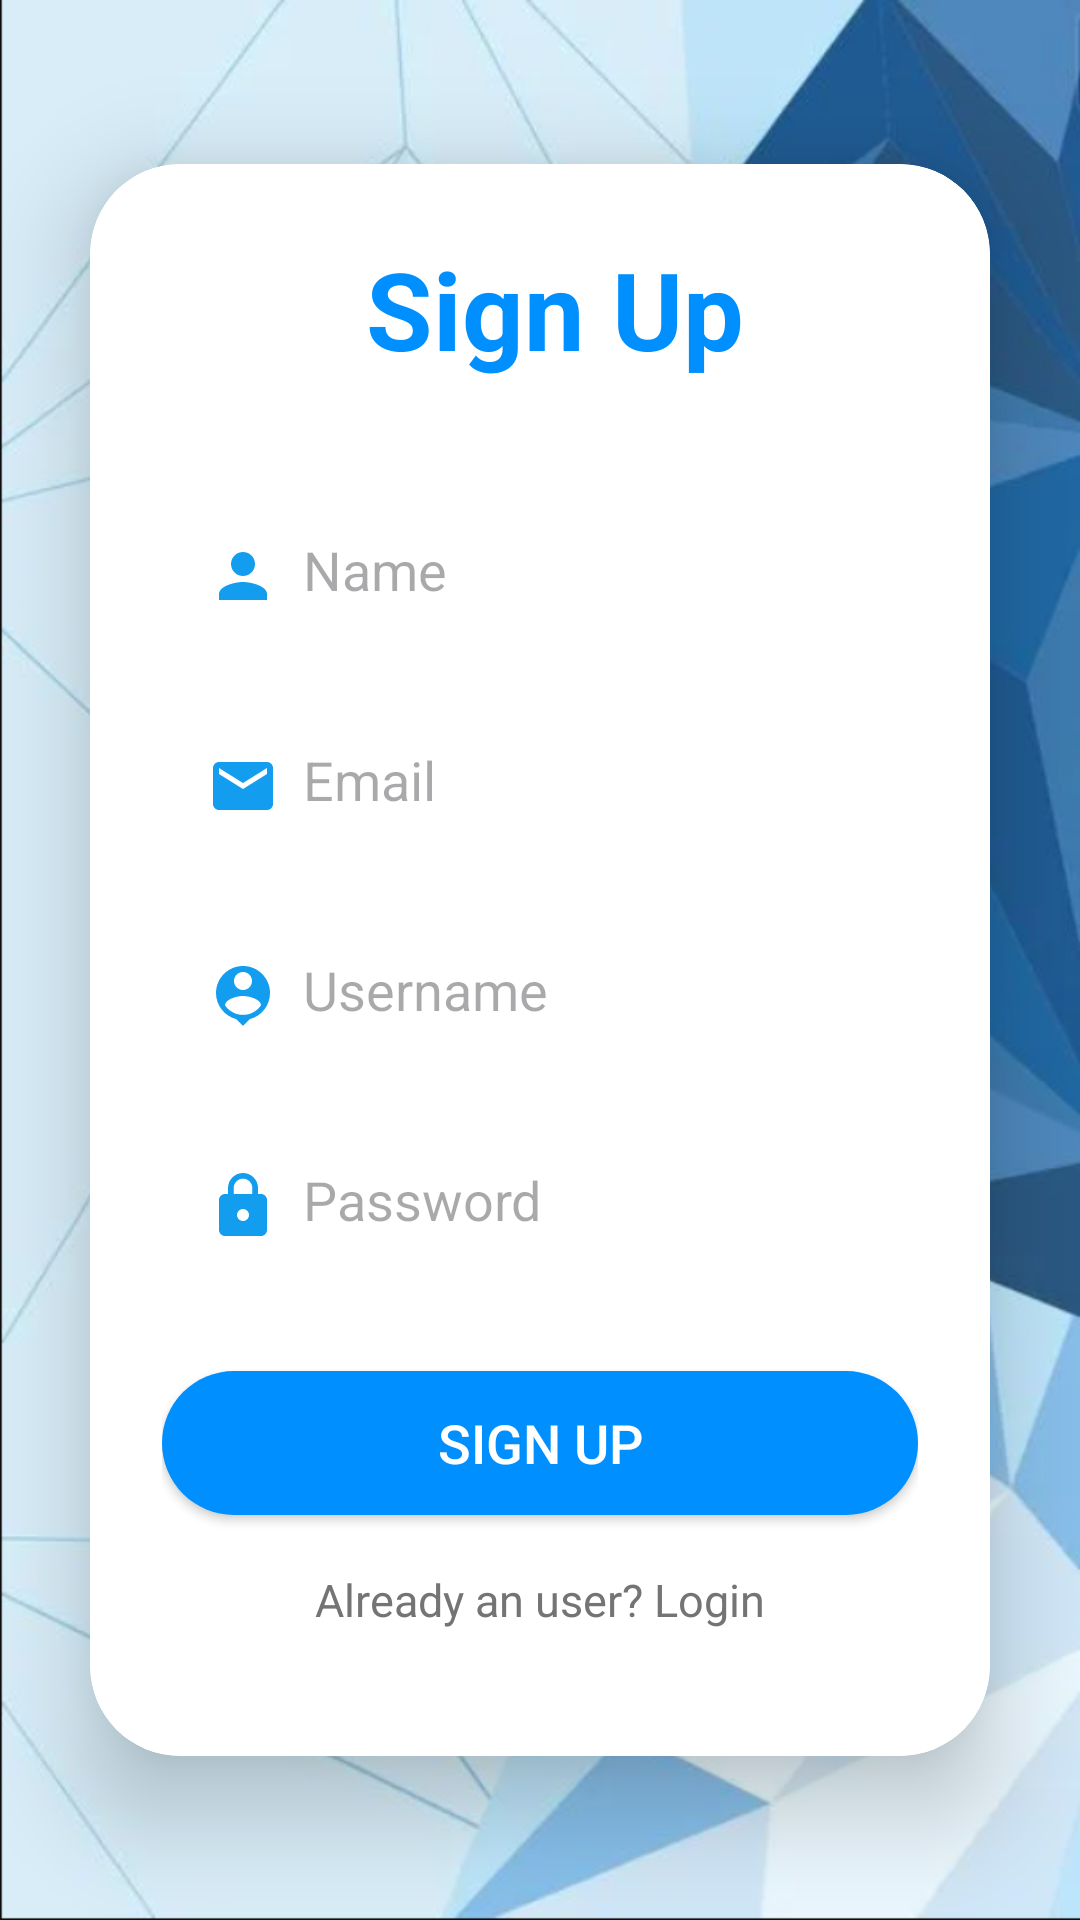

Reconstruct the res/layout file that produces this screen, plus the resources it refers to.
<!-- AndroidManifest.xml: application theme Theme.New2 -->
<!-- res/layout/fragment_sign_in.xml -->
<?xml version="1.0" encoding="utf-8"?>
<LinearLayout
    xmlns:android="http://schemas.android.com/apk/res/android"
    xmlns:app="http://schemas.android.com/apk/res-auto"
    xmlns:tools="http://schemas.android.com/tools"
    android:layout_width="match_parent"
    android:layout_height="match_parent"
    android:orientation="vertical"
    android:gravity="center"
    android:background="@drawable/bg_1"
    tools:context=".MainActivity">

    <androidx.cardview.widget.CardView
        android:layout_width="match_parent"
        android:layout_height="wrap_content"
        android:layout_margin="30dp"
        app:cardCornerRadius="30dp"
        app:cardElevation="20dp" >

        <LinearLayout
            android:layout_width="match_parent"
            android:layout_height="wrap_content"
            android:orientation="vertical"
            android:gravity="center_horizontal"
            android:padding="24dp"
            android:background="@drawable/form">

            <TextView
                android:layout_width="match_parent"
                android:layout_height="wrap_content"
                android:text="@string/SignUp"
                android:paddingLeft="10dp"
                android:textAlignment="center"
                android:textColor="@color/blue2"
                android:textSize="36sp"
                android:textStyle="bold" />

            <EditText
                android:layout_width="match_parent"
                android:layout_height="50dp"
                android:id="@+id/signup_name"
                android:background="@drawable/signup_textfield"
                android:layout_marginTop="40dp"
                android:padding="15dp"
                android:hint="Name"
                android:drawableLeft="@drawable/baseline_person_24"
                android:drawablePadding="8dp"
                android:textColor="@color/blue2"/>

            <EditText
                android:layout_width="match_parent"
                android:layout_height="50dp"
                android:id="@+id/signup_email"
                android:background="@drawable/signup_textfield"
                android:layout_marginTop="20dp"
                android:padding="15dp"
                android:hint="Email"
                android:drawableLeft="@drawable/baseline_email_24"
                android:drawablePadding="8dp"
                android:textColor="@color/blue2"/>

            <EditText
                android:layout_width="match_parent"
                android:layout_height="50dp"
                android:id="@+id/signup_username"
                android:background="@drawable/signup_textfield"
                android:layout_marginTop="20dp"
                android:padding="15dp"
                android:hint="Username"
                android:drawableLeft="@drawable/baseline_person_pin_24"
                android:drawablePadding="8dp"
                android:textColor="@color/blue2"/>

            <EditText
                android:layout_width="match_parent"
                android:layout_height="50dp"
                android:id="@+id/signup_password"
                android:background="@drawable/signup_textfield"
                android:layout_marginTop="20dp"
                android:padding="15dp"
                android:hint="Password"
                android:inputType="textPassword"
                android:drawableLeft="@drawable/baseline_lock_24"
                android:drawablePadding="8dp"
                android:textColor="@color/blue2"/>

            <Button
                android:layout_width="match_parent"
                android:layout_height="match_parent"
                android:text="@string/SignUp"
                android:id="@+id/signup_btn"
                android:textSize="18sp"
                android:layout_marginTop="30dp"
                android:textColor="@color/white"
                android:background="@drawable/form"
                android:backgroundTint="@color/blue2"/>

            <TextView
                android:layout_width="wrap_content"
                android:layout_height="wrap_content"
                android:id="@+id/loginRedirectText"
                android:text="@string/signupText1"
                android:layout_gravity="center"
                android:padding="8dp"
                android:layout_marginTop="10dp"
                android:layout_marginBottom="10dp"
                android:textColor="@color/grey"
                android:textSize="15sp"/>

        </LinearLayout>
    </androidx.cardview.widget.CardView>

</LinearLayout>
<!-- resources referenced by this layout -->
<resources>
  <color name="blue2">#008FFF</color>
  <color name="grey">#757474</color>
  <color name="white">#FFFFFFFF</color>
  <!-- drawable baseline_email_24 (drawable) -->
  <vector android:height="24dp" android:tint="#139DEE"
      android:viewportHeight="24" android:viewportWidth="24"
      android:width="24dp" xmlns:android="http://schemas.android.com/apk/res/android">
      <path android:fillColor="@android:color/white" android:pathData="M20,4L4,4c-1.1,0 -1.99,0.9 -1.99,2L2,18c0,1.1 0.9,2 2,2h16c1.1,0 2,-0.9 2,-2L22,6c0,-1.1 -0.9,-2 -2,-2zM20,8l-8,5 -8,-5L4,6l8,5 8,-5v2z"/>
  </vector>
  <!-- drawable baseline_lock_24 (drawable) -->
  <vector android:height="24dp" android:tint="#139DEE"
      android:viewportHeight="24" android:viewportWidth="24"
      android:width="24dp" xmlns:android="http://schemas.android.com/apk/res/android">
      <path android:fillColor="@android:color/white" android:pathData="M18,8h-1L17,6c0,-2.76 -2.24,-5 -5,-5S7,3.24 7,6v2L6,8c-1.1,0 -2,0.9 -2,2v10c0,1.1 0.9,2 2,2h12c1.1,0 2,-0.9 2,-2L20,10c0,-1.1 -0.9,-2 -2,-2zM12,17c-1.1,0 -2,-0.9 -2,-2s0.9,-2 2,-2 2,0.9 2,2 -0.9,2 -2,2zM15.1,8L8.9,8L8.9,6c0,-1.71 1.39,-3.1 3.1,-3.1 1.71,0 3.1,1.39 3.1,3.1v2z"/>
  </vector>
  <!-- drawable baseline_person_24 (drawable) -->
  <vector android:height="24dp" android:tint="#139DEE"
      android:viewportHeight="24" android:viewportWidth="24"
      android:width="24dp" xmlns:android="http://schemas.android.com/apk/res/android">
      <path android:fillColor="@android:color/white" android:pathData="M12,12c2.21,0 4,-1.79 4,-4s-1.79,-4 -4,-4 -4,1.79 -4,4 1.79,4 4,4zM12,14c-2.67,0 -8,1.34 -8,4v2h16v-2c0,-2.66 -5.33,-4 -8,-4z"/>
  </vector>
  <!-- drawable baseline_person_pin_24 (drawable) -->
  <vector android:height="24dp" android:tint="#139DEE"
      android:viewportHeight="24" android:viewportWidth="24"
      android:width="24dp" xmlns:android="http://schemas.android.com/apk/res/android">
      <path android:fillColor="@android:color/white" android:pathData="M12,2c-4.97,0 -9,4.03 -9,9 0,4.17 2.84,7.67 6.69,8.69L12,22l2.31,-2.31C18.16,18.67 21,15.17 21,11c0,-4.97 -4.03,-9 -9,-9zM12,4c1.66,0 3,1.34 3,3s-1.34,3 -3,3 -3,-1.34 -3,-3 1.34,-3 3,-3zM12,18.3c-2.5,0 -4.71,-1.28 -6,-3.22 0.03,-1.99 4,-3.08 6,-3.08 1.99,0 5.97,1.09 6,3.08 -1.29,1.94 -3.5,3.22 -6,3.22z"/>
  </vector>
  <!-- drawable bg_1: png bitmap (drawable, 382093 bytes) -->
  <!-- drawable form (drawable) -->
  <?xml version="1.0" encoding="utf-8"?>
  <layer-list xmlns:android="http://schemas.android.com/apk/res/android">
      
      <item>
          <shape android:shape="rectangle">
              <solid android:color="@android:color/white" />
              <corners android:radius="30dp" />
          </shape>
      </item>
  
      
      <item android:right="5dp" android:left="5dp" android:top="5dp">
          <shape android:shape="rectangle">
              <solid android:color="@android:color/white" />
              <corners android:radius="30dp" />
          </shape>
      </item>
  </layer-list>
  <string name="SignUp">Sign Up</string>
  <string name="signupText1">Already an user? Login</string>
  <style name="Theme.New2" parent="Base.Theme.New2" />
  <style name="Base.Theme.New2" parent="Theme.Material3.DayNight.NoActionBar">
          
          
  
          
          <item name="colorPrimary">@color/blue2</item>
          <item name="colorPrimaryVariant">@color/blue1</item>
          <item name="colorOnPrimary">@color/white</item>
          
          <item name="colorSecondary">@color/blue2</item>
          <item name="colorSecondaryVariant">@color/blue1</item>
          <item name="colorOnSecondary">@color/black</item>
          
      </style>
  <color name="blue1">#0522B4</color>
  <color name="black">#FF000000</color>
</resources>
